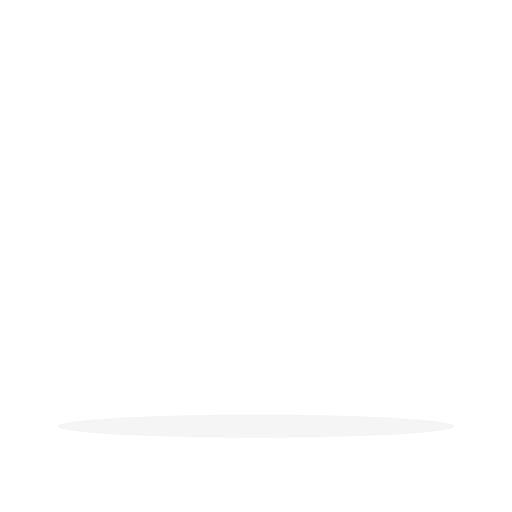
t = 0.00 s
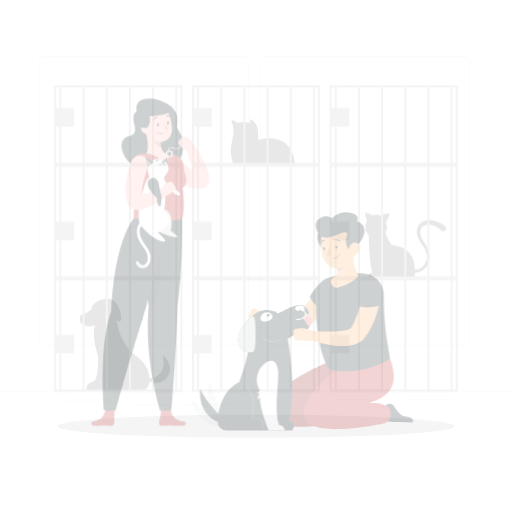
t = 0.25 s
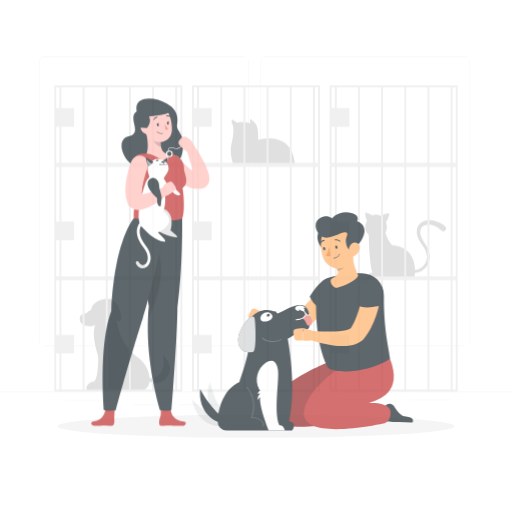
t = 0.50 s
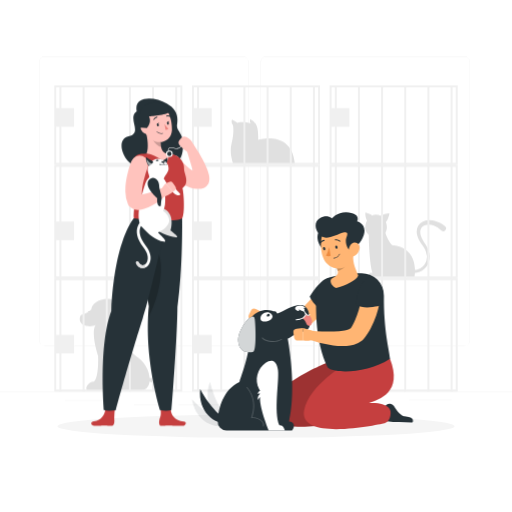
t = 0.75 s
t = 1.00 s: frame unchanged from t = 0.75 s, image omitted

The animated SVG that drew these frames (rendered in a browser with its animation timeline set to each time). Animation: 1 CSS @keyframes rule; one cycle of 1.00 s.

<svg class="animated" id="freepik_stories-adopt-a-pet" xmlns="http://www.w3.org/2000/svg" viewBox="0 0 500 500" version="1.1" xmlns:xlink="http://www.w3.org/1999/xlink" xmlns:svgjs="http://svgjs.com/svgjs"><style>svg#freepik_stories-adopt-a-pet:not(.animated) .animable {opacity: 0;}svg#freepik_stories-adopt-a-pet.animated #freepik--background-complete--inject-12 {animation: 0.5s 1 forwards cubic-bezier(.36,-0.01,.5,1.38) fadeIn;animation-delay: 0s;}svg#freepik_stories-adopt-a-pet.animated #freepik--character-1--inject-12 {animation: 1s 1 forwards cubic-bezier(.36,-0.01,.5,1.38) fadeIn;animation-delay: 0s;}svg#freepik_stories-adopt-a-pet.animated #freepik--character-2--inject-12 {animation: 1s 1 forwards cubic-bezier(.36,-0.01,.5,1.38) fadeIn;animation-delay: 0s;}            @keyframes fadeIn {                0% {                    opacity: 0;                }                100% {                    opacity: 1;                }            }        </style><g id="freepik--background-complete--inject-12" class="animable" style="transform-origin: 250px 226.125px;"><rect y="382.4" width="500" height="0.25" style="fill: rgb(235, 235, 235); transform-origin: 250px 382.525px;" id="elof7hauu3i3m" class="animable"></rect><rect x="328.88" y="390.34" width="33.12" height="0.25" style="fill: rgb(235, 235, 235); transform-origin: 345.44px 390.465px;" id="el3oh4myvwum4" class="animable"></rect><rect x="399.78" y="390.47" width="41.14" height="0.25" style="fill: rgb(235, 235, 235); transform-origin: 420.35px 390.595px;" id="el9b1f4mouczl" class="animable"></rect><rect x="356.76" y="397" width="19.19" height="0.25" style="fill: rgb(235, 235, 235); transform-origin: 366.355px 397.125px;" id="el4kr84fjc7b3" class="animable"></rect><rect x="174" y="395.11" width="51.67" height="0.25" style="fill: rgb(235, 235, 235); transform-origin: 199.835px 395.235px;" id="elgf6zze6zdpf" class="animable"></rect><rect x="130.71" y="395.11" width="34.39" height="0.25" style="fill: rgb(235, 235, 235); transform-origin: 147.905px 395.235px;" id="eltiqmqoptye" class="animable"></rect><rect x="63.29" y="390.89" width="46.84" height="0.25" style="fill: rgb(235, 235, 235); transform-origin: 86.71px 391.015px;" id="el7911vdhceav" class="animable"></rect><path d="M237,337.8H43.91a5.71,5.71,0,0,1-5.7-5.71V60.66A5.71,5.71,0,0,1,43.91,55H237a5.71,5.71,0,0,1,5.71,5.71V332.09A5.71,5.71,0,0,1,237,337.8ZM43.91,55.2a5.46,5.46,0,0,0-5.45,5.46V332.09a5.46,5.46,0,0,0,5.45,5.46H237a5.47,5.47,0,0,0,5.46-5.46V60.66A5.47,5.47,0,0,0,237,55.2Z" style="fill: rgb(235, 235, 235); transform-origin: 140.46px 196.4px;" id="ellaaklrumwc" class="animable"></path><path d="M453.31,337.8H260.21a5.72,5.72,0,0,1-5.71-5.71V60.66A5.72,5.72,0,0,1,260.21,55h193.1A5.71,5.71,0,0,1,459,60.66V332.09A5.71,5.71,0,0,1,453.31,337.8ZM260.21,55.2a5.47,5.47,0,0,0-5.46,5.46V332.09a5.47,5.47,0,0,0,5.46,5.46h193.1a5.47,5.47,0,0,0,5.46-5.46V60.66a5.47,5.47,0,0,0-5.46-5.46Z" style="fill: rgb(235, 235, 235); transform-origin: 356.75px 196.4px;" id="elhlwcradl0kv" class="animable"></path><path d="M377.77,221.78c0,6.77-4.71,9.43-10.51,9.43s-10.5-2.66-10.5-9.43,4.7-12.25,10.5-12.25S377.77,215,377.77,221.78Z" style="fill: rgb(224, 224, 224); transform-origin: 367.265px 220.37px;" id="elizx1zknng89" class="animable"></path><path d="M356.79,207.61s-.48,6.07,2.7,9.15l6.11-4.35C364.28,209.51,356.79,207.61,356.79,207.61Z" style="fill: rgb(224, 224, 224); transform-origin: 361.182px 212.185px;" id="eli1pu087seai" class="animable"></path><path d="M380.34,208.43s-6.91.13-10.07,3.6l5.53,5.65C379,216.07,380.34,208.43,380.34,208.43Z" style="fill: rgb(224, 224, 224); transform-origin: 375.305px 213.055px;" id="elbxcu2fysgy4" class="animable"></path><path d="M360.18,226.44c-.41,9.34,1.36,36.23,3.78,40.06-2.92-.83-4.67,1.33-3.38,3.54h44.3s5.33-28.37-22-30.71c-5.16-5.55-7.43-14.94-7.43-14.94Z" style="fill: rgb(224, 224, 224); transform-origin: 382.71px 247.215px;" id="elr4hayrcf7bk" class="animable"></path><path d="M402.55,262.83a5.67,5.67,0,0,0,4,.55,11.83,11.83,0,0,0,4.27-1.64,13,13,0,0,0,5.61-7.2,14.4,14.4,0,0,0-.61-9.21,24.66,24.66,0,0,0-2.2-4.31c-.41-.71-.94-1.35-1.39-2s-1.06-1.43-1.55-2.18a27.69,27.69,0,0,1-2.58-4.81,16.63,16.63,0,0,1-1.23-5.59,10.65,10.65,0,0,1,1.47-5.9,10.84,10.84,0,0,1,4.58-4.15,17.06,17.06,0,0,1,11.56-.76,24,24,0,0,1,5.33,2.07,31.94,31.94,0,0,1,4.73,3.16,2.77,2.77,0,0,1-3.46,4.33,2.09,2.09,0,0,1-.22-.2h0a20.28,20.28,0,0,0-7.67-4.87,12.59,12.59,0,0,0-8.58-.06,6.7,6.7,0,0,0-3.1,2.46,7,7,0,0,0-1.11,3.9,13.29,13.29,0,0,0,.8,4.45,24.93,24.93,0,0,0,2.1,4.32c.42.71.89,1.37,1.35,2.07s1,1.46,1.48,2.25a26.52,26.52,0,0,1,2.37,4.88,17.4,17.4,0,0,1,.5,11,15.65,15.65,0,0,1-6.73,8.72,14.92,14.92,0,0,1-5.22,2.14,10,10,0,0,1-3,.15,7.47,7.47,0,0,1-3.06-.93,1.5,1.5,0,0,1,1.51-2.6l.05,0Z" style="fill: rgb(224, 224, 224); transform-origin: 417.911px 240.706px;" id="el896mxt9l6ru" class="animable"></path><path d="M226.06,140.56c3-11.78,1.44-18.36,1.44-18.36s-2.23-2.76-.95-5.42a40.86,40.86,0,0,1,5.39,3.22c1.12-1.28,10-.56,12.78.33-1.22-1.72-.28-4.11-.28-4.11a12.91,12.91,0,0,1,5.95,6c2.17,4.41,1.75,14.3,1.75,14.3s33.19-10.33,35.92,24.17h-60S223.63,150.06,226.06,140.56Z" style="fill: rgb(224, 224, 224); transform-origin: 256.696px 138.455px;" id="elkbznnkgof2h" class="animable"></path><path d="M78.73,307.9c2-1,6.53-1.85,10.47-5.82.36-4.92,6.89-10.84,17.63-10.2,11,.66,15.93,28.73,6.76,20.34,2.14,6.92,2.78,22.68,21.87,37.47,13.71,10.62,13.78,31.2,3,31.2H86.25c-4.78,0,0-8.95,5.48-8.23,5-3.58,4.06-25.54,4.06-25.54s-7.5-22-2.47-29.56C87.5,320.52,74.26,317.86,78.73,307.9Z" style="fill: rgb(224, 224, 224); transform-origin: 112.002px 336.361px;" id="el3qpwv0x6zdm" class="animable"></path><path d="M158.54,346.53c3.81,11.28-1.08,25.15-15.76,22.16l1.08,3C160.17,381.19,175.67,360,158.54,346.53Z" style="fill: rgb(224, 224, 224); transform-origin: 154.396px 360.297px;" id="elft7atcvxenc" class="animable"></path><path d="M176.16,273.6V380.46H54.93V273.6H176.16m1.94-1.93H53V382.4H178.1V271.67Z" style="fill: rgb(240, 240, 240); transform-origin: 115.55px 327.035px;" id="elw8i493tn1ll" class="animable"></path><rect x="58.04" y="271.67" width="1.93" height="110.73" style="fill: rgb(240, 240, 240); transform-origin: 59.005px 327.035px;" id="elhpcz12akpee" class="animable"></rect><rect x="80.65" y="271.67" width="1.93" height="110.73" style="fill: rgb(240, 240, 240); transform-origin: 81.615px 327.035px;" id="elbco046sbjw" class="animable"></rect><rect x="103.27" y="271.67" width="1.93" height="110.73" style="fill: rgb(240, 240, 240); transform-origin: 104.235px 327.035px;" id="eltjfffyfciq" class="animable"></rect><rect x="125.89" y="271.67" width="1.93" height="110.73" style="fill: rgb(240, 240, 240); transform-origin: 126.855px 327.035px;" id="elp2gbkvni1dn" class="animable"></rect><rect x="148.51" y="271.67" width="1.93" height="110.73" style="fill: rgb(240, 240, 240); transform-origin: 149.475px 327.035px;" id="elvrlh4mzgzu" class="animable"></rect><rect x="171.12" y="271.67" width="1.93" height="110.73" style="fill: rgb(240, 240, 240); transform-origin: 172.085px 327.035px;" id="elmj62aqjw4rt" class="animable"></rect><rect x="53.62" y="327.03" width="18.71" height="18.17" style="fill: rgb(240, 240, 240); transform-origin: 62.975px 336.115px;" id="ellmsmyfb7wb" class="animable"></rect><path d="M310.62,273.6V380.46H189.38V273.6H310.62m1.93-1.93H187.45V382.4h125.1V271.67Z" style="fill: rgb(240, 240, 240); transform-origin: 250px 327.035px;" id="el54nvy8kouuq" class="animable"></path><rect x="192.49" y="271.67" width="1.93" height="110.73" style="fill: rgb(240, 240, 240); transform-origin: 193.455px 327.035px;" id="elrbdvjikf7l" class="animable"></rect><rect x="215.1" y="271.67" width="1.93" height="110.73" style="fill: rgb(240, 240, 240); transform-origin: 216.065px 327.035px;" id="elis8jyc11vm7" class="animable"></rect><rect x="237.72" y="271.67" width="1.93" height="110.73" style="fill: rgb(240, 240, 240); transform-origin: 238.685px 327.035px;" id="elo6onaen80mj" class="animable"></rect><rect x="260.34" y="271.67" width="1.93" height="110.73" style="fill: rgb(240, 240, 240); transform-origin: 261.305px 327.035px;" id="elzayvdlgw5c" class="animable"></rect><rect x="282.96" y="271.67" width="1.93" height="110.73" style="fill: rgb(240, 240, 240); transform-origin: 283.925px 327.035px;" id="elbhetao3zefg" class="animable"></rect><rect x="305.58" y="271.67" width="1.93" height="110.73" style="fill: rgb(240, 240, 240); transform-origin: 306.545px 327.035px;" id="eljr222g9shg" class="animable"></rect><rect x="188.07" y="327.03" width="18.71" height="18.17" style="fill: rgb(240, 240, 240); transform-origin: 197.425px 336.115px;" id="elba65pzh9u47" class="animable"></rect><path d="M445.07,273.6V380.46H323.84V273.6H445.07m1.93-1.93H321.9V382.4H447V271.67Z" style="fill: rgb(240, 240, 240); transform-origin: 384.45px 327.035px;" id="el6zunxajuopk" class="animable"></path><rect x="326.94" y="271.67" width="1.93" height="110.73" style="fill: rgb(240, 240, 240); transform-origin: 327.905px 327.035px;" id="el7vt24a7d30m" class="animable"></rect><rect x="349.55" y="271.67" width="1.93" height="110.73" style="fill: rgb(240, 240, 240); transform-origin: 350.515px 327.035px;" id="elveu253f5as" class="animable"></rect><rect x="372.17" y="271.67" width="1.93" height="110.73" style="fill: rgb(240, 240, 240); transform-origin: 373.135px 327.035px;" id="eleogeyyfehhm" class="animable"></rect><rect x="394.79" y="271.67" width="1.93" height="110.73" style="fill: rgb(240, 240, 240); transform-origin: 395.755px 327.035px;" id="elltmz0v34y2" class="animable"></rect><rect x="417.41" y="271.67" width="1.93" height="110.73" style="fill: rgb(240, 240, 240); transform-origin: 418.375px 327.035px;" id="elyd0cz7pbu8h" class="animable"></rect><rect x="440.03" y="271.67" width="1.93" height="110.73" style="fill: rgb(240, 240, 240); transform-origin: 440.995px 327.035px;" id="eln7p8bqc2kn" class="animable"></rect><rect x="322.52" y="327.03" width="18.71" height="18.17" style="fill: rgb(240, 240, 240); transform-origin: 331.875px 336.115px;" id="elh29aicsanl" class="animable"></rect><path d="M176.16,162.87V269.73H54.93V162.87H176.16m1.94-1.94H53V271.66H178.1V160.93Z" style="fill: rgb(240, 240, 240); transform-origin: 115.55px 216.295px;" id="elgu2y27kqfvv" class="animable"></path><rect x="58.04" y="160.93" width="1.93" height="110.73" style="fill: rgb(240, 240, 240); transform-origin: 59.005px 216.295px;" id="elrgdlat7sv09" class="animable"></rect><rect x="80.65" y="160.93" width="1.93" height="110.73" style="fill: rgb(240, 240, 240); transform-origin: 81.615px 216.295px;" id="elb4i6mjmk4i9" class="animable"></rect><rect x="103.27" y="160.93" width="1.93" height="110.73" style="fill: rgb(240, 240, 240); transform-origin: 104.235px 216.295px;" id="el8iulvb6f21c" class="animable"></rect><rect x="125.89" y="160.93" width="1.93" height="110.73" style="fill: rgb(240, 240, 240); transform-origin: 126.855px 216.295px;" id="elik5hn8e3qu" class="animable"></rect><rect x="148.51" y="160.93" width="1.93" height="110.73" style="fill: rgb(240, 240, 240); transform-origin: 149.475px 216.295px;" id="eln9lyku0i7o" class="animable"></rect><rect x="171.12" y="160.93" width="1.93" height="110.73" style="fill: rgb(240, 240, 240); transform-origin: 172.085px 216.295px;" id="el2tb4ixg1szw" class="animable"></rect><rect x="53.62" y="216.3" width="18.71" height="18.17" style="fill: rgb(240, 240, 240); transform-origin: 62.975px 225.385px;" id="el2qitxuzpy9s" class="animable"></rect><path d="M310.62,162.87V269.73H189.38V162.87H310.62m1.93-1.94H187.45V271.66h125.1V160.93Z" style="fill: rgb(240, 240, 240); transform-origin: 250px 216.295px;" id="elotfxb9ry9go" class="animable"></path><rect x="192.49" y="160.93" width="1.93" height="110.73" style="fill: rgb(240, 240, 240); transform-origin: 193.455px 216.295px;" id="el9mfss3a6oir" class="animable"></rect><rect x="215.1" y="160.93" width="1.93" height="110.73" style="fill: rgb(240, 240, 240); transform-origin: 216.065px 216.295px;" id="elwl2iiw7dgvc" class="animable"></rect><rect x="237.72" y="160.93" width="1.93" height="110.73" style="fill: rgb(240, 240, 240); transform-origin: 238.685px 216.295px;" id="eloh77opjrhfq" class="animable"></rect><rect x="260.34" y="160.93" width="1.93" height="110.73" style="fill: rgb(240, 240, 240); transform-origin: 261.305px 216.295px;" id="elmu9tx9okyp8" class="animable"></rect><rect x="282.96" y="160.93" width="1.93" height="110.73" style="fill: rgb(240, 240, 240); transform-origin: 283.925px 216.295px;" id="eluuv9yflqfv" class="animable"></rect><rect x="305.58" y="160.93" width="1.93" height="110.73" style="fill: rgb(240, 240, 240); transform-origin: 306.545px 216.295px;" id="elpg7km0mmdzn" class="animable"></rect><rect x="188.07" y="216.3" width="18.71" height="18.17" style="fill: rgb(240, 240, 240); transform-origin: 197.425px 225.385px;" id="el3fl050d168" class="animable"></rect><path d="M445.07,162.87V269.73H323.84V162.87H445.07m1.93-1.94H321.9V271.66H447V160.93Z" style="fill: rgb(240, 240, 240); transform-origin: 384.45px 216.295px;" id="eltve7fghcqm" class="animable"></path><rect x="326.94" y="160.93" width="1.93" height="110.73" style="fill: rgb(240, 240, 240); transform-origin: 327.905px 216.295px;" id="elqcyblsoiql8" class="animable"></rect><rect x="349.55" y="160.93" width="1.93" height="110.73" style="fill: rgb(240, 240, 240); transform-origin: 350.515px 216.295px;" id="elo9tynp2hj1i" class="animable"></rect><rect x="372.17" y="160.93" width="1.93" height="110.73" style="fill: rgb(240, 240, 240); transform-origin: 373.135px 216.295px;" id="el5kd4bdw5z1g" class="animable"></rect><rect x="394.79" y="160.93" width="1.93" height="110.73" style="fill: rgb(240, 240, 240); transform-origin: 395.755px 216.295px;" id="elu09l4o3cydp" class="animable"></rect><rect x="417.41" y="160.93" width="1.93" height="110.73" style="fill: rgb(240, 240, 240); transform-origin: 418.375px 216.295px;" id="elpj3pj9624cf" class="animable"></rect><rect x="440.03" y="160.93" width="1.93" height="110.73" style="fill: rgb(240, 240, 240); transform-origin: 440.995px 216.295px;" id="elfnyacv88d" class="animable"></rect><rect x="322.52" y="216.3" width="18.71" height="18.17" style="fill: rgb(240, 240, 240); transform-origin: 331.875px 225.385px;" id="el4fl4mkiwrtc" class="animable"></rect><path d="M176.16,85.38V159H54.93V85.38H176.16m1.94-1.94H53V161H178.1V83.44Z" style="fill: rgb(240, 240, 240); transform-origin: 115.55px 122.22px;" id="eldfbkbkqnljn" class="animable"></path><rect x="58.04" y="83.45" width="1.93" height="77.51" style="fill: rgb(240, 240, 240); transform-origin: 59.005px 122.205px;" id="elapb2834yzbb" class="animable"></rect><rect x="80.65" y="83.45" width="1.93" height="77.51" style="fill: rgb(240, 240, 240); transform-origin: 81.615px 122.205px;" id="elz21tyibt86j" class="animable"></rect><rect x="103.27" y="83.45" width="1.93" height="77.51" style="fill: rgb(240, 240, 240); transform-origin: 104.235px 122.205px;" id="elwbs7src6vcj" class="animable"></rect><rect x="125.89" y="83.45" width="1.93" height="77.51" style="fill: rgb(240, 240, 240); transform-origin: 126.855px 122.205px;" id="elrhnlzdvjjq" class="animable"></rect><rect x="148.51" y="83.45" width="1.93" height="77.51" style="fill: rgb(240, 240, 240); transform-origin: 149.475px 122.205px;" id="eljs7jl8i7ynm" class="animable"></rect><rect x="171.12" y="83.45" width="1.93" height="77.51" style="fill: rgb(240, 240, 240); transform-origin: 172.085px 122.205px;" id="el8vnjxp0xm2e" class="animable"></rect><rect x="53.62" y="105.6" width="18.71" height="18.17" style="fill: rgb(240, 240, 240); transform-origin: 62.975px 114.685px;" id="elz2gi12h8aoi" class="animable"></rect><path d="M310.62,85.38V159H189.38V85.38H310.62m1.93-1.94H187.45V161h125.1V83.44Z" style="fill: rgb(240, 240, 240); transform-origin: 250px 122.22px;" id="elzdeim91r26" class="animable"></path><rect x="192.49" y="83.45" width="1.93" height="77.51" style="fill: rgb(240, 240, 240); transform-origin: 193.455px 122.205px;" id="el3780fty7do8" class="animable"></rect><rect x="215.1" y="83.45" width="1.93" height="77.51" style="fill: rgb(240, 240, 240); transform-origin: 216.065px 122.205px;" id="elodw83ea3y9p" class="animable"></rect><rect x="237.72" y="83.45" width="1.93" height="77.51" style="fill: rgb(240, 240, 240); transform-origin: 238.685px 122.205px;" id="el7uww93hwv4l" class="animable"></rect><rect x="260.34" y="83.45" width="1.93" height="77.51" style="fill: rgb(240, 240, 240); transform-origin: 261.305px 122.205px;" id="elapurs6aql6n" class="animable"></rect><rect x="282.96" y="83.45" width="1.93" height="77.51" style="fill: rgb(240, 240, 240); transform-origin: 283.925px 122.205px;" id="el3lco5jy6kpo" class="animable"></rect><rect x="305.58" y="83.45" width="1.93" height="77.51" style="fill: rgb(240, 240, 240); transform-origin: 306.545px 122.205px;" id="el94dl0jogzww" class="animable"></rect><rect x="188.07" y="105.6" width="18.71" height="18.17" style="fill: rgb(240, 240, 240); transform-origin: 197.425px 114.685px;" id="el3448qxbvh2m" class="animable"></rect><path d="M445.07,85.38V159H323.84V85.38H445.07M447,83.44H321.9V161H447V83.44Z" style="fill: rgb(240, 240, 240); transform-origin: 384.45px 122.22px;" id="elnx4lj6072gl" class="animable"></path><rect x="326.94" y="83.45" width="1.93" height="77.51" style="fill: rgb(240, 240, 240); transform-origin: 327.905px 122.205px;" id="elo4p4thql44a" class="animable"></rect><rect x="349.55" y="83.45" width="1.93" height="77.51" style="fill: rgb(240, 240, 240); transform-origin: 350.515px 122.205px;" id="el980jd5zj2js" class="animable"></rect><rect x="372.17" y="83.45" width="1.93" height="77.51" style="fill: rgb(240, 240, 240); transform-origin: 373.135px 122.205px;" id="eloh7fjcu2do" class="animable"></rect><rect x="394.79" y="83.45" width="1.93" height="77.51" style="fill: rgb(240, 240, 240); transform-origin: 395.755px 122.205px;" id="eld02nxr81lum" class="animable"></rect><rect x="417.41" y="83.45" width="1.93" height="77.51" style="fill: rgb(240, 240, 240); transform-origin: 418.375px 122.205px;" id="elbgn63ms6s28" class="animable"></rect><rect x="440.03" y="83.45" width="1.93" height="77.51" style="fill: rgb(240, 240, 240); transform-origin: 440.995px 122.205px;" id="el9c824op7vab" class="animable"></rect><rect x="322.52" y="105.6" width="18.71" height="18.17" style="fill: rgb(240, 240, 240); transform-origin: 331.875px 114.685px;" id="elax0x64r91s" class="animable"></rect></g><g id="freepik--Shadow--inject-12" class="animable" style="transform-origin: 250px 416.24px;"><ellipse id="freepik--path--inject-12" cx="250" cy="416.24" rx="193.89" ry="11.32" style="fill: rgb(245, 245, 245); transform-origin: 250px 416.24px;" class="animable"></ellipse></g><g id="freepik--character-1--inject-12" class="animable" style="transform-origin: 146.801px 256.123px;"><path d="M133.45,108.66c-9.62,6.88,6.48,21.29-7.87,24.53s-4,28.35,9.75,29.83,39.59,5.43,42.92-15.1c3-18.74-6.55-18.51-5.37-26.27,1.44-9.47-1.29-15.45-10-20.49C151,94.22,130.45,93.2,133.45,108.66Z" style="fill: rgb(38, 50, 56); transform-origin: 148.754px 130.329px;" id="elqc5o38adcit" class="animable"></path><path d="M179.37,411.69c-8.51-.65-12.9-6.47-12.59-12.64.16-3.4-10.72-3.7-10.72-3.7,2.23,10.54.14,12-.44,14.77s-.26,5.73,2,5.79c2.7.06,3.93-.45,7.28-.32,3.92.15,6.56.31,13.51.32C181.18,415.91,183.15,412,179.37,411.69Z" style="fill: rgb(197, 63, 63); transform-origin: 168.415px 405.632px;" id="el2ujq9vq4dro" class="animable"></path><path d="M177.82,213.17s.84,49.39-4.57,86.6c-.2,31.49-5.73,100.72-5.73,100.72a23.54,23.54,0,0,1-11.28-.11s-16-50.56-10.91-101.14c-8-53-7.74-86.07-7.74-86.07Z" style="fill: rgb(38, 50, 56); transform-origin: 157.728px 307.146px;" id="elf7ct8kiwvhr" class="animable"></path><g id="elgszrjqww6dh"><path d="M138.54,237.74c1,14.83,2.9,35.82,6.79,61.49-.38,3.8-.65,7.61-.8,11.39C161.49,280.13,163.55,232,138.54,237.74Z" style="opacity: 0.2; transform-origin: 147.924px 273.945px;" class="animable"></path></g><path d="M111.67,410.82a46.54,46.54,0,0,1,1-13.23s-9.39-2-9.69,1.28c-.53,6-3.87,11.58-11.27,12.55-4.23.55-2.65,4.49.37,4.49,7.56,0,5-.12,9.29-.27,3.67-.12,4.41.33,7.36.27C111.14,415.86,111.69,413.51,111.67,410.82Z" style="fill: rgb(197, 63, 63); transform-origin: 100.899px 406.451px;" id="el6len9kv8rwy" class="animable"></path><path d="M163.17,213.17s-14.38,68.64-23.85,98c-9.93,30.79-25.88,86.95-26,89.26-4.35.82-8.44,1.12-11.84,0,0,0-5.54-63.14,7.18-96.57,3.2-69.78,22-90.64,22-90.64Z" style="fill: rgb(38, 50, 56); transform-origin: 131.725px 307.166px;" id="el5ja8zydkpzu" class="animable"></path><path d="M165.85,149.62a.27.27,0,0,1-.23-.12c-.11-.16-.24-.32-.36-.48-.83-1.07-1.85-2.4-.84-3.94,1.18-1.79,3.62-1.18,5.41-.73l.74.18a6.16,6.16,0,0,0,4.08-.17c1.62-.8,2.52-2.48,3.39-4.12a14.59,14.59,0,0,1,1.93-3c.21-.24.43-.47.66-.7a7.64,7.64,0,0,0,2-2.87.26.26,0,0,1,.34-.18.28.28,0,0,1,.19.35,8,8,0,0,1-2.16,3.09l-.64.68a14,14,0,0,0-1.85,2.9c-.91,1.71-1.85,3.48-3.64,4.36a6.68,6.68,0,0,1-4.44.21l-.76-.18c-1.71-.43-3.84-1-4.81.5-.79,1.2,0,2.22.82,3.29.12.17.25.33.37.49a.28.28,0,0,1-.06.39A.27.27,0,0,1,165.85,149.62Z" style="fill: rgb(255, 255, 255); transform-origin: 173.586px 141.547px;" id="elc7o704ay9s" class="animable"></path><path d="M189.45,142.14l-2-3.58a8.51,8.51,0,0,0-3-3.16l-2.4-1.46a3.85,3.85,0,0,0-4.88.73l-1.86,2.09a3.84,3.84,0,0,0,.35,5.47l1.79,1.56s4.46,4.94,9.66,5.91l.92-1.17A7.28,7.28,0,0,0,189.45,142.14Z" style="fill: rgb(255, 195, 189); transform-origin: 182.001px 141.539px;" id="eltyf00gnuv1s" class="animable"></path><path d="M175.94,155.28l.93,1.18c.36.45.74.91,1.13,1.36.79.9,1.58,1.8,2.42,2.64a40.46,40.46,0,0,0,5.19,4.55,25.21,25.21,0,0,0,5.44,3.09,21,21,0,0,0,2.74.85,10.59,10.59,0,0,0,1.37.23l.17,0h.09s.09,0,0,0h-.22l-.46,0-.51.09a5.33,5.33,0,0,0-1.19.39,6,6,0,0,0-1.23.7,6.29,6.29,0,0,0-1,.9,6.48,6.48,0,0,0-.66.89,7.21,7.21,0,0,0-.37.74,5.23,5.23,0,0,0-.19.55,2.7,2.7,0,0,0-.08.39,1.57,1.57,0,0,0,0,.37c0,.17,0,.09.06,0a5.79,5.79,0,0,0,0-1.16,29.71,29.71,0,0,0-.62-3.46c-.54-2.5-1.29-5.13-2.06-7.78l-4.92-16.12,0-.05a4.24,4.24,0,0,1,7.53-3.66,129.29,129.29,0,0,1,9.06,15.15,88.5,88.5,0,0,1,3.77,8.33,43.45,43.45,0,0,1,1.55,4.82,21,21,0,0,1,.55,3.08,13.37,13.37,0,0,1,0,2.15,10.09,10.09,0,0,1-.78,3.39,9.81,9.81,0,0,1-.61,1.21,9,9,0,0,1-2.37,2.58,8.78,8.78,0,0,1-1.69,1,8.34,8.34,0,0,1-1.7.54,7.42,7.42,0,0,1-.78.13q-.36,0-.72.06l-.51,0h-.54c-1,0-1.94,0-2.9-.1a30.68,30.68,0,0,1-5.61-1,37.07,37.07,0,0,1-9.86-4.48,48.2,48.2,0,0,1-8-6.38c-1.18-1.18-2.32-2.39-3.38-3.67-.53-.64-1.05-1.29-1.56-2l-.75-1.05-.39-.55-.45-.68a8.44,8.44,0,0,1,13.62-9.93Z" style="fill: rgb(255, 195, 189); transform-origin: 182.47px 162.288px;" id="el814irolxmgk" class="animable"></path><path d="M179.74,165.08c-.17,4,6.17,13.31-1.66,18.69,1.46,3.27,2.7,25.44-.26,29.4-4.32,3.18-27.71,2.56-47.1,0-.82-8,3.59-24.62-1.81-50.51A10.31,10.31,0,0,1,138,150.28c1.63-.17,3.35-.3,5.12-.39a130.36,130.36,0,0,1,18.55,0c2,.18,4.07.44,6,.72A14,14,0,0,1,179.74,165.08Z" style="fill: rgb(197, 63, 63); transform-origin: 155.346px 182.444px;" id="el5cb325c6fbj" class="animable"></path><path d="M142.53,129c1.48,6,2.92,15.71.57,20.89,0,0,7.89.39,19.15,9.38,5.3-7.79.09-9.31.09-9.31-4.68-1.1-5.43-6.79-5.42-11.23Z" style="fill: rgb(255, 195, 189); transform-origin: 153.58px 144.135px;" id="elqcw4jxtmlwj" class="animable"></path><g id="el3tmi2p49pf"><path d="M156.92,138.73l-8.18-5.53a7.31,7.31,0,0,0,.73,3.63,15.52,15.52,0,0,0,7.92,7.1A25,25,0,0,1,156.92,138.73Z" style="opacity: 0.2; transform-origin: 153.059px 138.565px;" class="animable"></path></g><path d="M138.64,118.06c2.33,9.7,3.11,13.86,8.87,18,8.65,6.28,19.82,1.32,20.38-8.88.51-9.18-3.38-23.51-13.49-25.75S136.32,108.35,138.64,118.06Z" style="fill: rgb(255, 195, 189); transform-origin: 153.085px 119.964px;" id="elvi4q1ifok2g" class="animable"></path><path d="M153.19,122.11c.14.8.68,1.37,1.2,1.28s.83-.82.69-1.61-.68-1.38-1.2-1.28S153.05,121.31,153.19,122.11Z" style="fill: rgb(38, 50, 56); transform-origin: 154.135px 121.944px;" id="el1pv9fefbcrm" class="animable"></path><path d="M163,120.51c.14.8.68,1.37,1.2,1.28s.83-.82.69-1.61-.68-1.38-1.2-1.28S162.9,119.71,163,120.51Z" style="fill: rgb(38, 50, 56); transform-origin: 163.952px 120.344px;" id="elb7m0p5303dd" class="animable"></path><path d="M163.5,119l1.82-.89S164.61,119.76,163.5,119Z" style="fill: rgb(38, 50, 56); transform-origin: 164.41px 118.655px;" id="elz8qdvyavihe" class="animable"></path><path d="M160.65,121.16a22,22,0,0,0,3.75,4.6,3.47,3.47,0,0,1-2.75,1Z" style="fill: rgb(237, 132, 126); transform-origin: 162.525px 123.966px;" id="elachd9k8qmvr" class="animable"></path><path d="M157.58,130.56a8.26,8.26,0,0,0,1.36-.12.24.24,0,0,0,.19-.28.23.23,0,0,0-.27-.19,6.43,6.43,0,0,1-5.6-1.56.24.24,0,0,0-.34,0,.24.24,0,0,0,0,.33A6.63,6.63,0,0,0,157.58,130.56Z" style="fill: rgb(38, 50, 56); transform-origin: 155.994px 129.45px;" id="el8koewzaypk" class="animable"></path><path d="M137.93,127.1a6.44,6.44,0,0,0,3.94,3.51c2.21.61,3.31-1.82,2.68-4.28-.57-2.22-2.4-5.21-4.62-4.73S136.91,124.92,137.93,127.1Z" style="fill: rgb(255, 195, 189); transform-origin: 141.109px 126.127px;" id="el5hxgzf8ibuw" class="animable"></path><path d="M150.4,117.11a.47.47,0,0,0,.28-.24,3.83,3.83,0,0,1,2.7-2.14.47.47,0,1,0-.11-.94,4.71,4.71,0,0,0-3.44,2.65.48.48,0,0,0,.21.64A.5.5,0,0,0,150.4,117.11Z" style="fill: rgb(38, 50, 56); transform-origin: 151.789px 115.459px;" id="ela4pak7ypscf" class="animable"></path><path d="M166.67,114.52a.5.5,0,0,0,.31-.18.48.48,0,0,0-.09-.67,4.76,4.76,0,0,0-4.27-.85.48.48,0,1,0,.32.9,3.77,3.77,0,0,1,3.37.71A.48.48,0,0,0,166.67,114.52Z" style="fill: rgb(38, 50, 56); transform-origin: 164.666px 113.581px;" id="elb5k7zz6z16u" class="animable"></path><path d="M153.65,120.58l1.83-.89S154.76,121.36,153.65,120.58Z" style="fill: rgb(38, 50, 56); transform-origin: 154.565px 120.239px;" id="el00n1qp7yhj4rg" class="animable"></path><path d="M166.51,225.12s5.57-17.64-8.21-22c-8.42-2.64-11.4.72-11.4.72l2,16.8c5.64,6.61,15.59,9.86,22.78,11C176.91,232.52,166.51,225.12,166.51,225.12Z" style="fill: rgb(224, 224, 224); transform-origin: 160.025px 216.91px;" id="el3o1qa9ihwsy" class="animable"></path><path d="M151.37,178.57c-.51,6.35,12.57,9.23,16.81,8.41,0,0,4.54,5.19,7.73,3.38,1.39-.78-2.42-3.25-4.15-5.83s-8.47-3.73-9.9-6.91C159.34,172,152,171.2,151.37,178.57Z" style="fill: rgb(255, 255, 255); transform-origin: 163.782px 181.983px;" id="elk1twfpjivz" class="animable"></path><path d="M141.73,179.84c-5.59,17.2-9.3,35.12-3.08,41.95S152.14,235,159.81,236c5.55.71-5.58-9-5.58-9s21-8.87,5.05-21.23c3.94-5.69.9-20.73,2.11-26.68S146.92,163.82,141.73,179.84Z" style="fill: rgb(255, 255, 255); transform-origin: 150.339px 203.486px;" id="eltc6eaqevyx" class="animable"></path><path d="M156.69,158.63c-.44-1.56,4-2,6.59-4.86,1.56,2.7-2.28,8.67-2.28,8.67S157.48,161.45,156.69,158.63Z" style="fill: rgb(38, 50, 56); transform-origin: 160.156px 158.105px;" id="el34v3fkwo6s9" class="animable"></path><path d="M145.86,173.06c-.13-3.08-2.86-6.33-.92-11.21a10.75,10.75,0,0,1,11.29-6.56,9.64,9.64,0,0,1,8.38,9.06c.34,4.32-5.68,8.43-4.89,12.56S145.86,173.06,145.86,173.06Z" style="fill: rgb(255, 255, 255); transform-origin: 154.435px 166.65px;" id="elczhx2pymx68" class="animable"></path><path d="M157.57,155.58c-1.33,1.42,3.16,3.8,5.37,3.84A9.4,9.4,0,0,0,157.57,155.58Z" style="fill: rgb(224, 224, 224); transform-origin: 160.134px 157.5px;" id="el9oadpq4krp4" class="animable"></path><path d="M139.14,261.75H139c-2.64-.05-4.9-1.75-6.22-4.65A1.37,1.37,0,0,1,135.3,256c.88,1.93,2.22,3,3.78,3a5.16,5.16,0,0,0,4.4-3.15c1.89-3.78.65-9.06-3.32-14.13-7.21-9.22-7.19-16-5.9-20,1.21-3.8,3.89-6.17,5.86-6.75a1.36,1.36,0,0,1,.78,2.61c-1.05.32-3.08,1.94-4,5-1.09,3.41-1,9.22,5.45,17.5,4.63,5.91,6,12.28,3.61,17A7.81,7.81,0,0,1,139.14,261.75Z" style="fill: rgb(255, 255, 255); transform-origin: 139.891px 238.331px;" id="elrthagqpspmd" class="animable"></path><path d="M139.13,261.75c-2.61,0-5-1.68-6.32-4.65A1.37,1.37,0,0,1,135.3,256c1.09,2.41,2.95,3.48,4.95,2.87a1.36,1.36,0,0,1,.8,2.6A6.51,6.51,0,0,1,139.13,261.75Z" style="fill: rgb(224, 224, 224); transform-origin: 137.379px 258.536px;" id="el0bk4zz4pe16" class="animable"></path><g id="elotmij3sa08"><path d="M129.85,167.68a125.81,125.81,0,0,1,1.71,16.64c4.46-6.18,9.53-17.41,9.25-22.65Z" style="opacity: 0.2; transform-origin: 135.336px 172.995px;" class="animable"></path></g><path d="M157.45,184.59l4-5.41,7.4,8.22s-4.93,4.44-10.09,4.88L158,191A7.29,7.29,0,0,1,157.45,184.59Z" style="fill: rgb(255, 195, 189); transform-origin: 162.901px 185.73px;" id="elcpigjh9f0jb" class="animable"></path><path d="M168.89,178.79l2.19,3.18a3.2,3.2,0,0,1-.79,4.44l-1.41,1-7.4-8.22,3.51-1.51A3.2,3.2,0,0,1,168.89,178.79Z" style="fill: rgb(255, 195, 189); transform-origin: 166.565px 182.413px;" id="elfi5wzkskrv" class="animable"></path><path d="M144.2,163.37l-.64,1.89-.67,2c-.43,1.36-.87,2.73-1.25,4.1-.81,2.74-1.48,5.48-2.06,8.18a56.63,56.63,0,0,0-1.06,7.79,20,20,0,0,0,.51,6.15l-1.59-2.38a3.62,3.62,0,0,0-1.69-.93c-.33,0-.35,0-.22.07a5.39,5.39,0,0,0,2,0,37.74,37.74,0,0,0,6.14-1.39c2.19-.63,4.43-1.4,6.69-2.19l6.79-2.45.14-.05a4.25,4.25,0,0,1,4.3,7.15,66.49,66.49,0,0,1-6.16,4.93,70.12,70.12,0,0,1-6.73,4.29,41.72,41.72,0,0,1-7.93,3.49,20.82,20.82,0,0,1-5.4,1,13,13,0,0,1-3.89-.43,11.16,11.16,0,0,1-4.89-2.76,6.83,6.83,0,0,1-1.46-2.08l-.13-.3a31.32,31.32,0,0,1-2.59-12.07c0-1.88,0-3.7.1-5.48s.35-3.51.6-5.22a86.31,86.31,0,0,1,2.14-9.94c.45-1.61.92-3.21,1.46-4.79.27-.79.54-1.58.83-2.37s.59-1.53,1-2.47a8.45,8.45,0,0,1,15.83,5.9Z" style="fill: rgb(255, 195, 189); transform-origin: 142.702px 178.428px;" id="elwmzpho7prbs" class="animable"></path><path d="M145,176.43c-3.58,5.26,5.15,14.48,8.55,17.13,0,0-.89,6.83,2.57,8,1.5.53.84-4,1.64-7s-2.39-9.69-2.32-13.17C155.53,175.31,149.14,170.32,145,176.43Z" style="fill: rgb(38, 50, 56); transform-origin: 151.021px 187.624px;" id="elb8pzju3ku39" class="animable"></path><path d="M149.47,158.32c.43-1.56-4-2-6.59-4.86-1.57,2.7,2.27,8.67,2.27,8.67S148.68,161.14,149.47,158.32Z" style="fill: rgb(38, 50, 56); transform-origin: 146.001px 157.795px;" id="ellrz2lscjfhr" class="animable"></path><g id="el16kflf9mi9z"><path d="M149.14,159.57c-.5,0-2.58.88-5.74-4-.74,2.22,2.6,6.63,2.6,6.63S148.7,162.05,149.14,159.57Z" style="fill: rgb(255, 255, 255); opacity: 0.6; transform-origin: 146.216px 158.885px;" class="animable"></path></g><path d="M157.61,157.92a3.56,3.56,0,0,1,3.19.16c.56.38-.39,1.26-1,1.23S156.75,158.33,157.61,157.92Z" style="fill: rgb(38, 50, 56); transform-origin: 159.199px 158.464px;" id="elrcifr38bl1p" class="animable"></path><path d="M158.38,161.41a6.55,6.55,0,0,1-2.84-.82.17.17,0,1,1,.16-.3c2.15,1.09,3.44.88,3.94.33a1.29,1.29,0,0,0,0-1.57.18.18,0,0,1,0-.24.16.16,0,0,1,.23.05,1.6,1.6,0,0,1,0,2A1.94,1.94,0,0,1,158.38,161.41Z" style="fill: rgb(38, 50, 56); transform-origin: 157.836px 160.098px;" id="elnqdp5dprg0r" class="animable"></path><path d="M162.21,161.53a5.37,5.37,0,0,1-2.3-1.11.17.17,0,1,1,.21-.27c.73.54,1.91,1.21,2.26,1,.14-.08.13-.35.09-.56a.16.16,0,0,1,.14-.19.15.15,0,0,1,.19.14q.12.68-.24.9A.68.68,0,0,1,162.21,161.53Z" style="fill: rgb(38, 50, 56); transform-origin: 161.337px 160.822px;" id="el61j27w4yua6" class="animable"></path><path d="M154.67,156.23c-.71-.57-2.45-.07-2.51.74S155.94,157.24,154.67,156.23Z" style="fill: rgb(38, 50, 56); transform-origin: 153.544px 156.674px;" id="eljyjw52tu98" class="animable"></path><path d="M159.7,156.52c.7-.29,2,.53,1.85,1.19S158.44,157,159.7,156.52Z" style="fill: rgb(38, 50, 56); transform-origin: 160.475px 157.173px;" id="eliy899dkhnl" class="animable"></path><path d="M157.89,159.24a.13.13,0,0,1-.13.18.31.31,0,0,1-.26-.18.12.12,0,0,1,.12-.18A.31.31,0,0,1,157.89,159.24Z" style="fill: rgb(38, 50, 56); transform-origin: 157.692px 159.24px;" id="el0t5p16tn99z" class="animable"></path><path d="M156.57,158.77a.13.13,0,0,1-.13.18.32.32,0,0,1-.26-.17.12.12,0,0,1,.12-.18A.32.32,0,0,1,156.57,158.77Z" style="fill: rgb(38, 50, 56); transform-origin: 156.372px 158.775px;" id="el97w2hi50bwn" class="animable"></path><path d="M157.1,159.74a.12.12,0,0,1-.12.18.3.3,0,0,1-.26-.18.12.12,0,0,1,.12-.18A.3.3,0,0,1,157.1,159.74Z" style="fill: rgb(38, 50, 56); transform-origin: 156.91px 159.74px;" id="elv2qc0154np" class="animable"></path><path d="M162.2,159.2a.12.12,0,0,1-.13.17.32.32,0,0,1-.26-.17.12.12,0,0,1,.12-.18A.31.31,0,0,1,162.2,159.2Z" style="fill: rgb(38, 50, 56); transform-origin: 162.003px 159.195px;" id="elp6uk7b41xy9" class="animable"></path><path d="M161.41,159.7c0,.09,0,.17-.12.17a.3.3,0,0,1-.26-.17.12.12,0,0,1,.12-.18A.31.31,0,0,1,161.41,159.7Z" style="fill: rgb(38, 50, 56); transform-origin: 161.212px 159.694px;" id="elx03fz6qw9pi" class="animable"></path><circle cx="165.39" cy="150.17" r="2.69" style="fill: rgb(38, 50, 56); transform-origin: 165.39px 150.17px;" id="el1y42jvm6iu1" class="animable"></circle><path d="M165.39,153.41a3.24,3.24,0,1,1,3.24-3.24A3.25,3.25,0,0,1,165.39,153.41Zm0-5.37a2.13,2.13,0,1,0,2.13,2.13A2.14,2.14,0,0,0,165.39,148Z" style="fill: rgb(255, 255, 255); transform-origin: 165.39px 150.17px;" id="elhjmadkwtiyf" class="animable"></path><path d="M143.45,125c5.26-5.84,2-11.45,2-11.45s17.84-1,19.9-4.41c-2.07-7-9.47-12.59-21.93-7.72s-6.85,23.14-6.85,23.14Z" style="fill: rgb(38, 50, 56); transform-origin: 150.33px 112.292px;" id="el4zmkfhd3b9" class="animable"></path></g><g id="freepik--character-2--inject-12" class="animable" style="transform-origin: 295.369px 313.823px;"><path d="M332.78,409.42l-3.5-8.3a.8.8,0,0,1,.07-1.06l6.12-5.8a5,5,0,0,1,7,1.3c1.72,2.54,2.6,5.21,5.45,7.57,4.53,3.77,3,2.26,9.66,4.06,4,1.08,3.66,5.37,1.83,5.28-8.32-.43-15.84-.65-24.19-2A5.14,5.14,0,0,1,332.78,409.42Z" style="fill: rgb(38, 50, 56); transform-origin: 344.915px 402.917px;" id="elgt8n4lw931q" class="animable"></path><path d="M315.22,391.85c10.2-3.22,53.87-4.76,48.48-37l-39.36-2.7s-54.5,20-60.53,44.92c-7.73,31.94,69.13,15.16,69.13,15.16,3.87-.9,6.69-5.93,6.16-11.7C339.1,400.51,335.47,391.66,315.22,391.85Z" style="fill: rgb(197, 63, 63); transform-origin: 313.711px 384.393px;" id="el0b1n0he3yg8" class="animable"></path><g id="el5l57vsyfd7t"><path d="M315.22,391.85c10.2-3.22,53.87-4.76,48.48-37l-39.36-2.7s-54.5,20-60.53,44.92c-7.73,31.94,69.13,15.16,69.13,15.16,3.87-.9,6.69-5.93,6.16-11.7C339.1,400.51,335.47,391.66,315.22,391.85Z" style="opacity: 0.2; transform-origin: 313.711px 384.393px;" class="animable"></path></g><path d="M375.36,410.53l-3.82-8.16a.79.79,0,0,1,0-1.06l5.89-6a5,5,0,0,1,7.06,1c1.82,2.48,2.81,5.11,5.74,7.36,4.68,3.6,3.07,2.15,9.81,3.68,4.08.93,3.86,5.24,2,5.21-8.33-.11-15.86,0-24.25-1.11A5.12,5.12,0,0,1,375.36,410.53Z" style="fill: rgb(38, 50, 56); transform-origin: 387.327px 403.421px;" id="elvvx1as34v7b" class="animable"></path><path d="M360.37,393.57c10.06-3.6,33.27-10.24,20.48-43.23l-41.93,4.32s-36.8,20.66-41.88,45.81c-6.5,32.22,78.58,12.85,78.58,12.85,3.83-1.05,6.46-6.18,5.71-11.93C381.33,401.39,380.59,392.61,360.37,393.57Z" style="fill: rgb(197, 63, 63); transform-origin: 340.643px 384.717px;" id="elelo5prch307" class="animable"></path><path d="M327.38,289.09a47.53,47.53,0,0,1-5.74,9.49,75.7,75.7,0,0,1-6.82,7.69c-2.32,2.34-4.67,4.48-6.91,6.53s-4.36,4-6.18,5.89l-.66.69a6.52,6.52,0,0,1-2.69,1.69A42,42,0,0,1,286.77,323a75.54,75.54,0,0,1-10.61-.4c-3.44-.38-6.81-.92-10.13-1.62a93,93,0,0,1-9.87-2.63,4.51,4.51,0,0,1,1.39-8.78h.2c3.06,0,6.29,0,9.41-.08s6.24-.19,9.28-.44a82.62,82.62,0,0,0,8.81-1.06,31.43,31.43,0,0,0,7.35-2.12l-3.34,2.38c2.15-2.82,4.35-5.29,6.49-7.61s4.2-4.51,6.13-6.65,3.7-4.25,5.25-6.35a48.13,48.13,0,0,0,4-6.26l.08-.14a9,9,0,0,1,16.2,7.85Z" style="fill: rgb(255, 181, 115); transform-origin: 290.706px 299.602px;" id="elyakkati7syf" class="animable"></path><path d="M329.25,279.59c-2.33-7.3-9.64-17.18-26.78,9.86,4,9.92,19.74,19.63,19.74,19.63S334.79,296.94,329.25,279.59Z" style="fill: rgb(38, 50, 56); transform-origin: 316.565px 290.361px;" id="elipgn8d6cto" class="animable"></path><path d="M262.2,312.57l-6.5-8-7.06,10.18s6.77,6.55,10.83,3.52Z" style="fill: rgb(255, 181, 115); transform-origin: 255.42px 311.82px;" id="el25hgygv3nh1" class="animable"></path><path d="M245,303.34l-1.87,4a3.59,3.59,0,0,0,1.21,4.47l4.26,2.93,7.06-10.18-5.83-2.89A3.58,3.58,0,0,0,245,303.34Z" style="fill: rgb(255, 181, 115); transform-origin: 249.227px 308.017px;" id="ellr08k0swn7" class="animable"></path><path d="M321.44,270.93c14.34-3.48,20.51-3.89,31-4.18a21.76,21.76,0,0,1,22.46,22.14c-.32,33.92,5.4,53.62,6,61.45C358.5,365,326,364.84,320,358.83c-12.55-25.65-11.34-56.95-11.35-70.09C308.65,281.63,314,272.73,321.44,270.93Z" style="fill: rgb(38, 50, 56); transform-origin: 344.761px 314.7px;" id="el4f5aqkoijtx" class="animable"></path><path d="M344.78,247.41c-.23,11.47,2.67,14.68,5,21.57-1,4.48-12.35,9.94-21.6,12.35-5.83-3-6.09-8-4.41-9.23,5.88-3.61,7.66-4.23,5-10.47Z" style="fill: rgb(255, 181, 115); transform-origin: 336.326px 264.37px;" id="elxuoo2tw5hvq" class="animable"></path><g id="eldi4tphxr9eh"><path d="M338.08,255l-3.74,1.7-5.58,4.95a16.16,16.16,0,0,1,1,2.95c3.09-.66,6.39-2.61,7.34-5.16A12.36,12.36,0,0,0,338.08,255Z" style="opacity: 0.2; transform-origin: 333.42px 259.8px;" class="animable"></path></g><path d="M315.94,222.78c-8.61,3.39-7.28,13.95.33,22C322.87,234.59,315.94,222.78,315.94,222.78Z" style="fill: rgb(38, 50, 56); transform-origin: 314.563px 233.78px;" id="elcfe7xdann6" class="animable"></path><path d="M345.57,232.69c.32,11.38,1.08,18-4.13,24.3-7.83,9.44-22.31,5.39-26-5.7-3.35-10-3.31-26.91,7.39-32.32A15.7,15.7,0,0,1,345.57,232.69Z" style="fill: rgb(255, 181, 115); transform-origin: 329.641px 239.782px;" id="elb66y6ud8ghw" class="animable"></path><path d="M345.17,245.62c-6.11.58-8.36-9.46-7.09-13.07s2.38-7.07-2.92-5.47-15.47,7.26-20.86,3.92c-5.67-3.52-9.29-13.76-2-18s11.85.36,11.85.36,7-8.9,19.84-5.17c7.79,2.27,4.78,7.84,4.78,7.84s9.93,2.73,6.49,13.42C352.31,238.56,347.84,238.69,345.17,245.62Z" style="fill: rgb(38, 50, 56); transform-origin: 332.103px 226.46px;" id="elx8a4188lyrb" class="animable"></path><path d="M351.09,243.06a10.71,10.71,0,0,1-4.73,6.75c-3.23,2-5.93-.62-5.94-4.21,0-3.22,1.64-8.16,5.31-8.71S351.81,239.64,351.09,243.06Z" style="fill: rgb(255, 181, 115); transform-origin: 345.819px 243.666px;" id="elait3wbsh6l9" class="animable"></path><path d="M329.59,241.16c.15.91-.21,1.73-.81,1.82s-1.21-.57-1.36-1.48.22-1.73.81-1.83S329.44,240.25,329.59,241.16Z" style="fill: rgb(38, 50, 56); transform-origin: 328.505px 241.324px;" id="elwqyyzwkw1fm" class="animable"></path><path d="M317.65,242.57c.15.92-.21,1.73-.81,1.83s-1.21-.57-1.36-1.49.21-1.73.81-1.82S317.5,241.66,317.65,242.57Z" style="fill: rgb(38, 50, 56); transform-origin: 316.565px 242.746px;" id="elnm9h9b2ldic" class="animable"></path><path d="M321.43,241.07s-1.21,5.6-3.08,8.5c1.87,1.25,4.51.14,4.51.14Z" style="fill: rgb(237, 137, 62); transform-origin: 320.605px 245.617px;" id="el5f8mo45svg" class="animable"></path><path d="M327.24,252.05a7.5,7.5,0,0,0,4.68-3.8.27.27,0,0,0-.5-.22,7.29,7.29,0,0,1-5.45,3.75.26.26,0,0,0-.22.31.27.27,0,0,0,.31.23A9.74,9.74,0,0,0,327.24,252.05Z" style="fill: rgb(38, 50, 56); transform-origin: 328.844px 250.095px;" id="eltc3wlvqags" class="animable"></path><path d="M331.94,236.06a.58.58,0,0,0,.24-.14.54.54,0,0,0,0-.77,5.42,5.42,0,0,0-4.75-1.53.53.53,0,0,0-.4.65.55.55,0,0,0,.65.41h0a4.34,4.34,0,0,1,3.75,1.25A.55.55,0,0,0,331.94,236.06Z" style="fill: rgb(38, 50, 56); transform-origin: 329.677px 234.811px;" id="ela37t8dcmhtr" class="animable"></path><path d="M312.89,237.9a.53.53,0,0,0,.42-.29,4.3,4.3,0,0,1,3.14-2.34.54.54,0,0,0,.49-.59.55.55,0,0,0-.6-.49,5.35,5.35,0,0,0-4,2.91.55.55,0,0,0,.23.74A.56.56,0,0,0,312.89,237.9Z" style="fill: rgb(38, 50, 56); transform-origin: 314.61px 236.045px;" id="eltix4klsezua" class="animable"></path><path d="M370.71,280.34a35.55,35.55,0,0,1,.65,7.83,52.53,52.53,0,0,1-.67,7,75.94,75.94,0,0,1-3.3,12.84,90.08,90.08,0,0,1-5.1,11.93c-1,1.94-2.06,3.87-3.29,5.78a49.94,49.94,0,0,1-4.28,5.8l-.3.34a6,6,0,0,1-.73.7,22.43,22.43,0,0,1-8.05,4,38.78,38.78,0,0,1-7.23,1.2,67.62,67.62,0,0,1-13.06-.44,115.13,115.13,0,0,1-24-5.76,4.49,4.49,0,0,1,1.89-8.7h.16c3.72.3,7.62.6,11.4.76s7.57.26,11.25.15a65,65,0,0,0,10.49-1,22.92,22.92,0,0,0,4.29-1.21,6.55,6.55,0,0,0,2.34-1.43l-1,1a37.58,37.58,0,0,0,2.38-4c.76-1.5,1.54-3.07,2.23-4.69a93,93,0,0,0,3.64-10,72,72,0,0,0,2.32-10.12,31.13,31.13,0,0,0,.29-8.68l0-.3a9,9,0,0,1,17.74-3.1Z" style="fill: rgb(255, 181, 115); transform-origin: 334.876px 305.34px;" id="el6fvfvrktzb" class="animable"></path><path d="M228,414.43c-18.68,1.22-34.71-11.87-32.5-34.58C205.72,399.73,221.49,412.26,228,414.43Z" style="fill: rgb(38, 50, 56); transform-origin: 211.648px 397.179px;" id="elkz7edy6mx7f" class="animable"></path><g id="elmwo19ditppp"><path d="M228,414.43c-18.4-3.45-30.69-20.11-22.92-41.56C210.06,394.66,222.23,410.71,228,414.43Z" style="fill: rgb(38, 50, 56); opacity: 0.1; transform-origin: 215.355px 393.65px;" class="animable"></path></g><g id="elz7zs0u9c6vd"><path d="M228,414.43c-17.68,6.18-36.63-2.14-40.58-24.6C202.59,406.25,221.15,414.09,228,414.43Z" style="fill: rgb(38, 50, 56); opacity: 0.1; transform-origin: 207.71px 403.119px;" class="animable"></path></g><path d="M281.06,330.71s9.2,46.8,1.26,81c5.25,0,6,5.52,2.86,8.64H221.07a8.52,8.52,0,0,1-8.51-8.91c.58-13.07,5.93-31.23,21.23-38.31,3.87-11.87,12.83-35.94,8.87-49.82S256.9,296.28,271,306c9.2-3.26,25.59-15.69,30.29-1.62S281.06,330.71,281.06,330.71Z" style="fill: rgb(38, 50, 56); transform-origin: 257.215px 359.083px;" id="elk6ycksgy93j" class="animable"></path><path d="M288.88,326c6.87-2.42,18.15-3.44,11.46-13.83C288.73,313.08,288.88,326,288.88,326Z" style="fill: rgb(38, 50, 56); transform-origin: 295.633px 319.085px;" id="elz5nejrphat" class="animable"></path><g id="elpuo7qq6w8mb"><path d="M257.17,416.45l-.13,0a.45.45,0,0,1-.3-.56,4.2,4.2,0,0,0-1-3.8c-2-2.51-6.14-4.06-10-3.76a.44.44,0,0,1-.39-.18.47.47,0,0,1-.06-.43c6.61-17.89-4.36-28.91-4.47-29a.45.45,0,0,1,.63-.64c.12.11,11.24,11.25,4.91,29.33,4-.1,8,1.51,10.1,4.13a5,5,0,0,1,1.18,4.62A.44.44,0,0,1,257.17,416.45Z" style="fill: rgb(255, 255, 255); opacity: 0.2; transform-origin: 249.249px 397.212px;" class="animable"></path></g><path d="M294.14,298.43c-4.53-.59-8.17,2.83-4.17,4.67s.62-1.94,2.64-.61,4.29,1.86,4.73.61-.42-1.58-.89-2.34,2.24.63,1.68-.26A6.19,6.19,0,0,0,294.14,298.43Z" style="fill: rgb(255, 255, 255); transform-origin: 293.229px 301.085px;" id="el9sdr3cw6ymv" class="animable"></path><path d="M295.49,310.77c4.68,3.5,3,8.27,7.54,7,2.19-.63,2.65-6.9-1.27-10-1.36.9-3.05-1.32-3.05-1.32S297.9,309.77,295.49,310.77Z" style="fill: rgb(237, 132, 126); transform-origin: 300.093px 312.215px;" id="elm46xi54mps" class="animable"></path><path d="M290,312.62c-.51,0-.84,0-.89,0a.45.45,0,0,1-.4-.5.46.46,0,0,1,.49-.4c.06,0,5.75.55,8.38-3.53a2.44,2.44,0,0,0,.39-1.93,5.52,5.52,0,0,0-2.34-2.78.45.45,0,0,1-.16-.61.45.45,0,0,1,.62-.16,6.29,6.29,0,0,1,2.75,3.34,3.33,3.33,0,0,1-.5,2.63C296.05,312.2,291.85,312.62,290,312.62Z" style="fill: rgb(255, 255, 255); transform-origin: 293.816px 307.633px;" id="elv0bfk17l2" class="animable"></path><path d="M301,308.44c-1.5,0-2.89-2-3-2.23a.45.45,0,1,1,.74-.5c.33.47,1.44,1.82,2.29,1.82h0c.11,0,.47,0,.84-.67a.45.45,0,1,1,.78.45,1.89,1.89,0,0,1-1.59,1.12Z" style="fill: rgb(255, 255, 255); transform-origin: 300.3px 306.952px;" id="el63pbfh101zg" class="animable"></path><path d="M264.43,306.18c-3.85-3.42-10.81.38-10,5.62S271.27,312.25,264.43,306.18Z" style="fill: rgb(255, 255, 255); transform-origin: 260.244px 309.459px;" id="el0p36v2037iof" class="animable"></path><path d="M263.21,306.79c-.77-1.17-2.66-.15-2.72,1.52S264.58,308.86,263.21,306.79Z" style="fill: rgb(38, 50, 56); transform-origin: 261.988px 307.702px;" id="eluhr2ep33aco" class="animable"></path><path d="M266.94,304.94c-.31,1.36,1.73,2,3,.93S267.5,302.52,266.94,304.94Z" style="fill: rgb(38, 50, 56); transform-origin: 268.556px 305.137px;" id="eltir0v38qpia" class="animable"></path><path d="M248.77,311.6c-1.11-9.43-17.21,9.77-16.11,21.88s11.71,10.82,14.71,9.91S249.78,320,248.77,311.6Z" style="fill: rgb(38, 50, 56); transform-origin: 241.098px 326.511px;" id="ellrgjiqq1g5" class="animable"></path><g id="elt3v7lnhksp"><path d="M248.77,311.6c-1.11-9.43-17.21,9.77-16.11,21.88s11.71,10.82,14.71,9.91S249.78,320,248.77,311.6Z" style="fill: rgb(255, 255, 255); opacity: 0.8; transform-origin: 241.098px 326.511px;" class="animable"></path></g><path d="M278.13,420.37H262.39c-1.48-3.71-9.34-23.94-8.39-32.73a8.1,8.1,0,0,0-2.12,3,6.59,6.59,0,0,1,2-6.23c-.76-.47-2.35.35-2.35.35A5.42,5.42,0,0,1,254,381.3a5.46,5.46,0,0,1-1-1.47c-4.68-8.86-1.67-19.74,6.49-25.57,4.95-3.55,10.71-3.41,12,7.29s-4.39,40.43,1.28,53.77C276.46,414.78,277.77,418.83,278.13,420.37Z" style="fill: rgb(255, 255, 255); transform-origin: 264.458px 386.276px;" id="elhm9ud8rfexd" class="animable"></path><g id="eljrthc2k1t9i"><path d="M266.32,333.9c-4.35,0-8.68-1.3-10.58-3.71a.45.45,0,0,1,.08-.63.46.46,0,0,1,.63.07c3,3.84,13.23,4.56,18.2,1.28a.45.45,0,1,1,.5.75A16.49,16.49,0,0,1,266.32,333.9Z" style="fill: rgb(255, 255, 255); opacity: 0.2; transform-origin: 265.499px 331.687px;" class="animable"></path></g><path d="M305.91,323.12,296,320.2l0,12.38s9.29,1.56,10.92-3.24Z" style="fill: rgb(255, 181, 115); transform-origin: 301.46px 326.511px;" id="el0pq2sk3g5xqp" class="animable"></path><path d="M286.54,325.25l.72,4.34a3.57,3.57,0,0,0,3.53,3H296l0-12.38-6.44.92A3.59,3.59,0,0,0,286.54,325.25Z" style="fill: rgb(255, 181, 115); transform-origin: 291.247px 326.4px;" id="elr8m08rzho7" class="animable"></path><path d="M367.12,272.93c-6.18-4.52-17.36-.88-19.35,24.91,9.34,5.2,25.49,0,25.49,0S378.1,280.93,367.12,272.93Z" style="fill: rgb(38, 50, 56); transform-origin: 361.046px 285.714px;" id="el5qfv57sgcni" class="animable"></path></g><defs>     <filter id="active" height="200%">         <feMorphology in="SourceAlpha" result="DILATED" operator="dilate" radius="2"></feMorphology>                <feFlood flood-color="#32DFEC" flood-opacity="1" result="PINK"></feFlood>        <feComposite in="PINK" in2="DILATED" operator="in" result="OUTLINE"></feComposite>        <feMerge>            <feMergeNode in="OUTLINE"></feMergeNode>            <feMergeNode in="SourceGraphic"></feMergeNode>        </feMerge>    </filter>    <filter id="hover" height="200%">        <feMorphology in="SourceAlpha" result="DILATED" operator="dilate" radius="2"></feMorphology>                <feFlood flood-color="#ff0000" flood-opacity="0.5" result="PINK"></feFlood>        <feComposite in="PINK" in2="DILATED" operator="in" result="OUTLINE"></feComposite>        <feMerge>            <feMergeNode in="OUTLINE"></feMergeNode>            <feMergeNode in="SourceGraphic"></feMergeNode>        </feMerge>            <feColorMatrix type="matrix" values="0   0   0   0   0                0   1   0   0   0                0   0   0   0   0                0   0   0   1   0 "></feColorMatrix>    </filter></defs></svg>